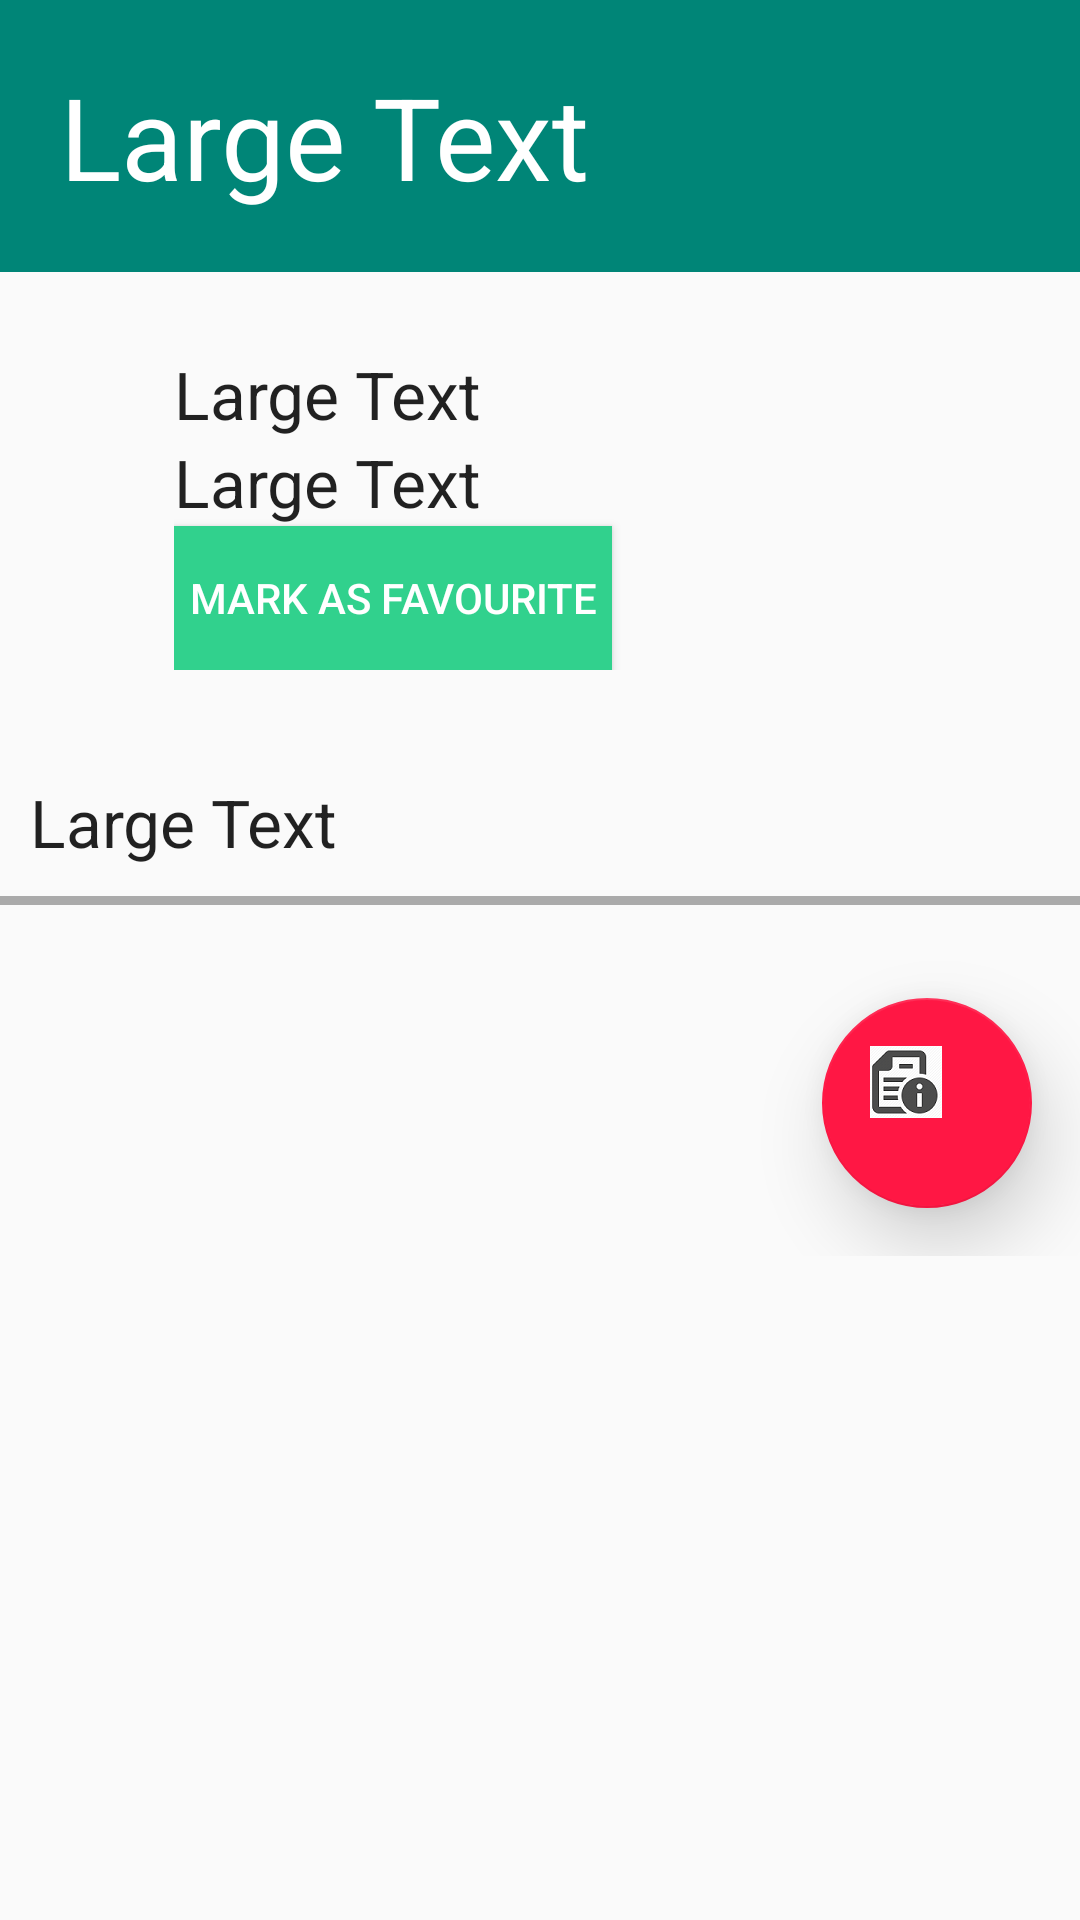

Here is an Android app screen rendered from its layout file. Give the layout XML and the strings, colors and styles it references.
<!-- AndroidManifest.xml: application theme AppTheme -->
<!-- res/layout/fragment_movie_detail.xml -->
<?xml version="1.0" encoding="utf-8"?>
<ScrollView xmlns:app="http://schemas.android.com/apk/res-auto"
    android:id="@+id/scroll"
    android:layout_width="match_parent"
    android:layout_height="match_parent"
    xmlns:android="http://schemas.android.com/apk/res/android">
    <LinearLayout
        android:orientation="vertical"
        android:layout_width="match_parent"
        android:layout_height="match_parent"
        xmlns:android="http://schemas.android.com/apk/res/android">

        <TextView
            android:layout_width="match_parent"
            android:layout_height="wrap_content"
            android:textAppearance="?android:attr/textAppearanceLarge"
            android:text="Large Text"
            android:id="@+id/movie_title_text_view"
            android:layout_weight="4"
            android:background="@color/material_deep_teal_500"
            android:gravity="bottom"
            android:padding="20dp"
            android:textColor="#ffffff"
            android:textSize="38sp" />

        <LinearLayout
            android:orientation="horizontal"
            android:layout_width="match_parent"
            android:layout_height="wrap_content"
            android:layout_weight="4"
            android:padding="10dp">

            <ImageView
                android:layout_width="wrap_content"
                android:layout_height="wrap_content"
                android:id="@+id/poster_image_view_detail"
                android:padding="16dp" />

            <LinearLayout
                android:orientation="vertical"
                android:layout_width="match_parent"
                android:layout_height="wrap_content"
                android:padding="16dp">

                <TextView
                    android:layout_width="match_parent"
                    android:layout_height="wrap_content"
                    android:textAppearance="?android:attr/textAppearanceLarge"
                    android:text="Large Text"
                    android:id="@+id/release_date_text_view" />

                <TextView
                    android:layout_width="match_parent"
                    android:layout_height="wrap_content"
                    android:textAppearance="?android:attr/textAppearanceLarge"
                    android:text="Large Text"
                    android:id="@+id/user_rating_text_view" />

                <Button
                    android:layout_width="wrap_content"
                    android:layout_height="wrap_content"
                    android:text="@string/mark_as_favourite_text"
                    android:id="@+id/mark_as_favourite_button"
                    android:textColor="#ffffff"
                    android:padding="5dp"
                    android:background="@drawable/button_background_selector"/>
            </LinearLayout>
        </LinearLayout>

        <TextView
            android:layout_width="match_parent"
            android:layout_height="wrap_content"
            android:textAppearance="?android:attr/textAppearanceLarge"
            android:text="Large Text"
            android:id="@+id/overview_text_view"
            android:layout_weight="10"
            android:padding="10dp" />

        <View
            android:layout_width="match_parent"
            android:layout_height="3dp"
            android:padding="6dp"
            android:background="@android:color/darker_gray"/>

        <LinearLayout
            android:layout_width="match_parent"
            android:layout_height="wrap_content"
            android:id="@+id/trailer_container"
            android:orientation="vertical"
            android:layout_marginTop="10dp"
            android:layout_marginBottom="5dp">

</LinearLayout>
<android.support.design.widget.FloatingActionButton
android:layout_width="70dp"
android:layout_height="70dp"
android:layout_gravity="bottom|right"
android:layout_margin="16dp"
android:clickable="true"
android:src="@drawable/ic_analysis_review"
style="@style/AppTheme"
app:elevation="15dp"
android:id="@+id/review_button"
    />
    </LinearLayout>

</ScrollView>
<!-- resources referenced by this layout -->
<resources>
  <!-- drawable button_background_selector (drawable) -->
  <?xml version="1.0" encoding="utf-8"?>
  <selector xmlns:android="http://schemas.android.com/apk/res/android">
      
      <item android:state_pressed="true"
          android:drawable="@color/sunshine_light_blue" />
  
      
      <item android:state_activated="true"
          android:drawable="@color/sunshine_dark_blue"
          />
  
      
      <item android:drawable="@color/material_teal_400" />
  
  </selector>
  <!-- drawable ic_analysis_review: png bitmap (drawable, 6004 bytes) -->
  <string name="mark_as_favourite_text">Mark as favourite</string>
  <style name="AppTheme" parent="Theme.AppCompat.Light.DarkActionBar">
          
          <item name="colorPrimary">@color/material_teal_500</item>
          <item name="colorPrimaryDark">@color/material_teal_700</item>
          <item name="colorAccent">@color/material_red_a400</item>
          <item name="colorControlNormal">@color/material_grey_500</item>
      </style>
  <color name="sunshine_light_blue">#ff64c2f4</color>
  <color name="sunshine_dark_blue">#383dc6</color>
  <color name="material_teal_400">#31d18d</color>
  <color name="material_teal_500">#009688</color>
  <color name="material_teal_700">#00796B</color>
  <color name="material_red_a400">#FF1744</color>
  <color name="material_grey_500">#9E9E9E</color>
</resources>
